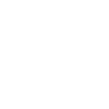
t = 0.00 s
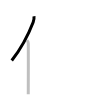
t = 1.25 s
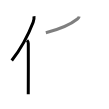
t = 2.50 s
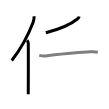
t = 3.50 s
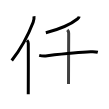
t = 4.75 s
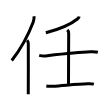
t = 6.00 s

The animated SVG that drew these frames (rendered in a browser with its animation timeline set to each time). Animation: 6 SMIL elements (animate=6); one cycle of 6.00 s.

<svg width="109px" height="109px" viewBox="0 0 px 109px" xmlns="http://www.w3.org/2000/svg" xmlns:xlink="http://www.w3.org/1999/xlink" xml:space="preserve" version="1.1"  baseProfile="full">
<path d="M34,16.25c0.24,2.13-0.11,4.16-0.83,6c-4.43,11.5-10.31,24.11-21.43,38.29" style="fill:none;stroke:black;stroke-width:3;opacity:0">
  <animate attributeType="CSS" attributeName="opacity" from="0" to="1" begin="0s" dur="1s" repeatCount="Indefinite" fill="freeze" />
</path>
<path d="M27.03,40.25c0.73,0.73,1.27,1.85,1.27,3.24c0,11.45,0.1,35.22-0.02,46.01c-0.02,1.95-0.03,3.57-0.03,4.75" style="fill:none;stroke:black;stroke-width:3;opacity:0">
  <animate attributeType="CSS" attributeName="opacity" from="0" to="1" begin="1s" dur="1s" repeatCount="Indefinite" fill="freeze" />
</path>
<path d="M79.18,16.5c-0.18,0.88-1.17,2.03-1.8,2.53c-6.45,5.19-15.29,9.54-31.54,13.78" style="fill:none;stroke:black;stroke-width:3;opacity:0">
  <animate attributeType="CSS" attributeName="opacity" from="0" to="1" begin="2s" dur="1s" repeatCount="Indefinite" fill="freeze" />
</path>
<path d="M39.2,55.35c2.55,0.65,5.73,0.69,8.06,0.42c12.24-1.4,30.92-3.48,43.25-3.92c2.44-0.09,4.92-0.22,7.3,0.42" style="fill:none;stroke:black;stroke-width:3;opacity:0">
  <animate attributeType="CSS" attributeName="opacity" from="0" to="1" begin="3s" dur="1s" repeatCount="Indefinite" fill="freeze" />
</path>
<path d="M67.29,29.86c0.86,0.86,1.39,2.26,1.39,3.46c0,0.93-0.18,42.18-0.18,50.73" style="fill:none;stroke:black;stroke-width:3;opacity:0">
  <animate attributeType="CSS" attributeName="opacity" from="0" to="1" begin="4s" dur="1s" repeatCount="Indefinite" fill="freeze" />
</path>
<path d="M46.33,86.03c2.3,0.47,4.54,0.3,6.56,0.19c10.35-0.58,23.95-2.19,34.72-2.42c2.08-0.04,4.23-0.17,6.28,0.3" style="fill:none;stroke:black;stroke-width:3;opacity:0">
  <animate attributeType="CSS" attributeName="opacity" from="0" to="1" begin="5s" dur="1s" repeatCount="Indefinite" fill="freeze" />
</path>
</svg>
